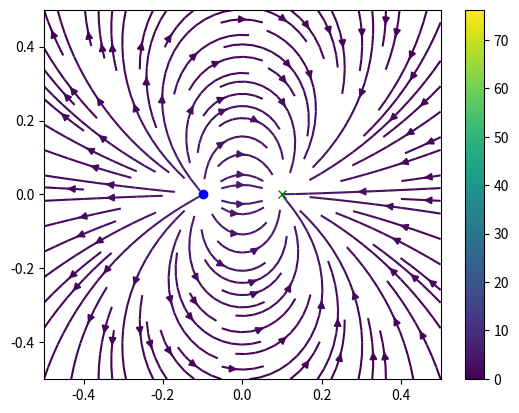

This chart was generated by the following Python code:
import numpy as np
import matplotlib.pyplot as plt
x=np.array([-0.5+0.002*i for i in range(501)]) #拆幾個點(-0.5+0.002*(501-1)=0.5)
y=np.array([-0.5+0.002*i for i in range(501)])
u=np.array([[0.0 for i in range(501)] for j in range(501)])
v=np.array([[0.0 for i in range(501)] for j in range(501)])
for i in range(501):
    for j in range(501): #x[j]代表先跑完x再跑y(固定y)
        rp=((x[j]+0.1)**2+y[i]**2)**0.5 #(-0.1,0), r of positive
        rn=((x[j]-0.1)**2+y[i]**2)**0.5 #(0.1,0), r of negative
        u[i][j]=(x[j]+0.1)/rp**3-(x[j]-0.1)/rn**3 #r_direct/r^3(x方向)
        v[i][j]=(y[i]-0)/rp**3-(y[i])/rn**3 #r_direct/r^3(y方向)
k=(u**2+v**2)**0.5 #r方向
for i in range(501):
    for j in range(501):
        if k[i][j]>1e+10: #過大時歸0
            u[i][j]=0
            v[i][j]=0
plt.streamplot(x,y,u,v,color=np.log(k)) #流線圖
plt.colorbar()
plt.plot(0.1,0,'x',color="green")
plt.plot(-0.1,0,"o",color="blue")